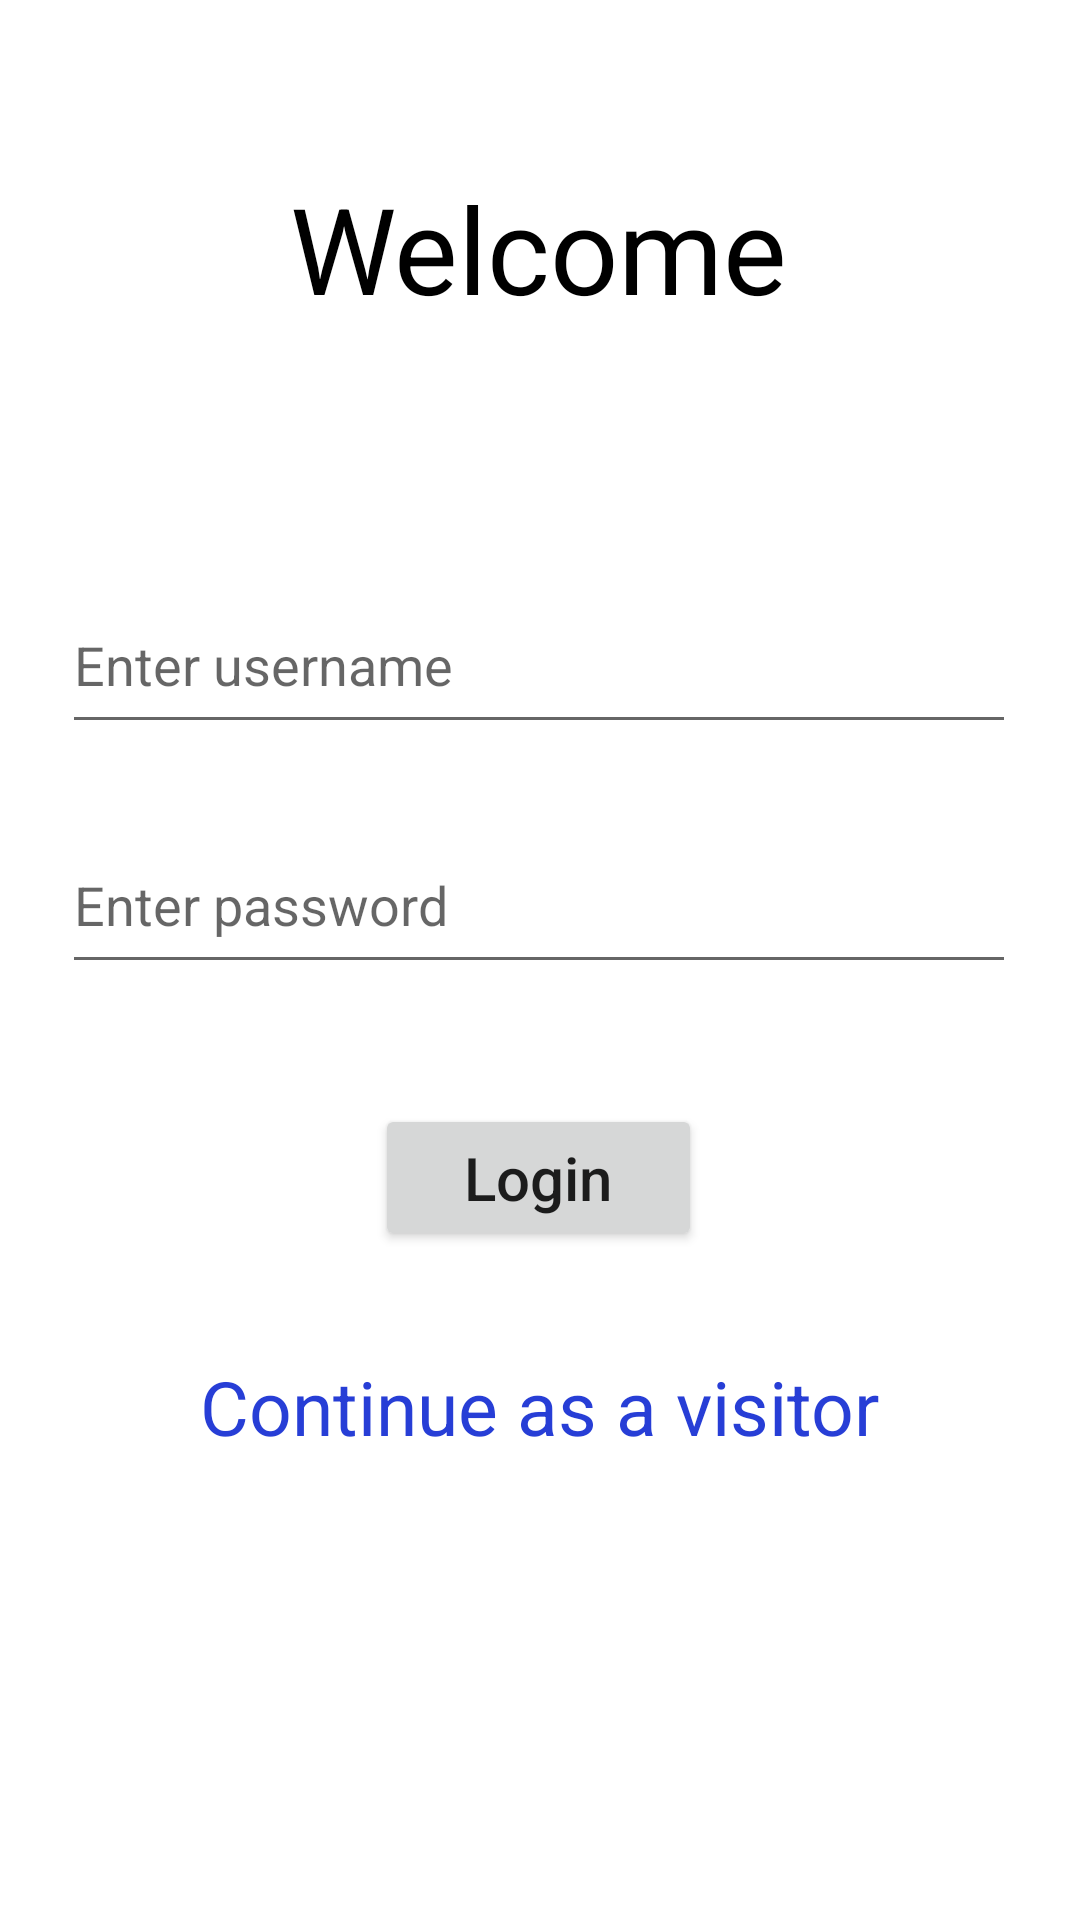

Layout XML and referenced resources for this Android screen:
<!-- AndroidManifest.xml: application theme Theme.LibrariApp -->
<!-- res/layout/activity_main.xml -->
<?xml version="1.0" encoding="utf-8"?>
<androidx.constraintlayout.widget.ConstraintLayout xmlns:android="http://schemas.android.com/apk/res/android"
    xmlns:app="http://schemas.android.com/apk/res-auto"
    xmlns:tools="http://schemas.android.com/tools"
    android:layout_width="match_parent"
    android:layout_height="match_parent"
    tools:context=".MainActivity"
    android:background="@color/white">


    <TextView
        android:id="@+id/welcome"
        android:layout_width="wrap_content"
        android:layout_height="wrap_content"
        android:layout_marginTop="56dp"
        android:text="Welcome"
        android:textColor="@color/black"
        android:textSize="40sp"
        app:layout_constraintEnd_toEndOf="parent"
        app:layout_constraintHorizontal_bias="0.498"
        app:layout_constraintStart_toStartOf="parent"
        app:layout_constraintTop_toTopOf="parent" />

    <EditText
        android:id="@+id/username"
        android:layout_width="318dp"
        android:layout_height="56dp"
        android:layout_marginTop="192dp"
        android:hint="Enter username"
        app:layout_constraintEnd_toEndOf="parent"
        app:layout_constraintHorizontal_bias="0.494"
        app:layout_constraintStart_toStartOf="parent"
        app:layout_constraintTop_toTopOf="parent" />

    <EditText
        android:id="@+id/password"
        android:layout_width="318dp"
        android:layout_height="56dp"
        android:layout_marginTop="272dp"
        android:hint="Enter password"
        app:layout_constraintEnd_toEndOf="parent"
        app:layout_constraintHorizontal_bias="0.494"
        app:layout_constraintStart_toStartOf="parent"
        app:layout_constraintTop_toTopOf="parent" />

    <Button
        android:id="@+id/btn"
        android:layout_width="109dp"
        android:layout_height="49dp"
        android:layout_marginTop="368dp"
        android:text="Login"
        android:textSize="20sp"
        android:textAllCaps="false"
        app:layout_constraintEnd_toEndOf="parent"
        app:layout_constraintHorizontal_bias="0.498"
        app:layout_constraintStart_toStartOf="parent"
        app:layout_constraintTop_toTopOf="parent" />

    <TextView
        android:id="@+id/visitor"
        android:layout_width="wrap_content"
        android:layout_height="wrap_content"
        android:layout_marginTop="452dp"
        android:text="Continue as a visitor"
        android:clickable="true"
        android:textSize="25sp"
        android:textColor="@color/blue"
        app:layout_constraintEnd_toEndOf="parent"
        app:layout_constraintStart_toStartOf="parent"
        app:layout_constraintTop_toTopOf="parent" />

</androidx.constraintlayout.widget.ConstraintLayout>
<!-- resources referenced by this layout -->
<resources>
  <color name="black">#FF000000</color>
  <color name="blue">#273ED6</color>
  <color name="white">#FFFFFFFF</color>
  <style name="Theme.LibrariApp" parent="Theme.MaterialComponents.DayNight.DarkActionBar">
          
          <item name="colorPrimary">@color/purple_500</item>
          <item name="colorPrimaryVariant">@color/purple_700</item>
          <item name="colorOnPrimary">@color/white</item>
          
          <item name="colorSecondary">@color/teal_200</item>
          <item name="colorSecondaryVariant">@color/teal_700</item>
          <item name="colorOnSecondary">@color/black</item>
          
          <item name="android:statusBarColor" tools:targetApi="l">?attr/colorPrimaryVariant</item>
          
      </style>
  <color name="purple_500">#FF6200EE</color>
  <color name="purple_700">#FF3700B3</color>
  <color name="teal_200">#FF03DAC5</color>
  <color name="teal_700">#FF018786</color>
</resources>
